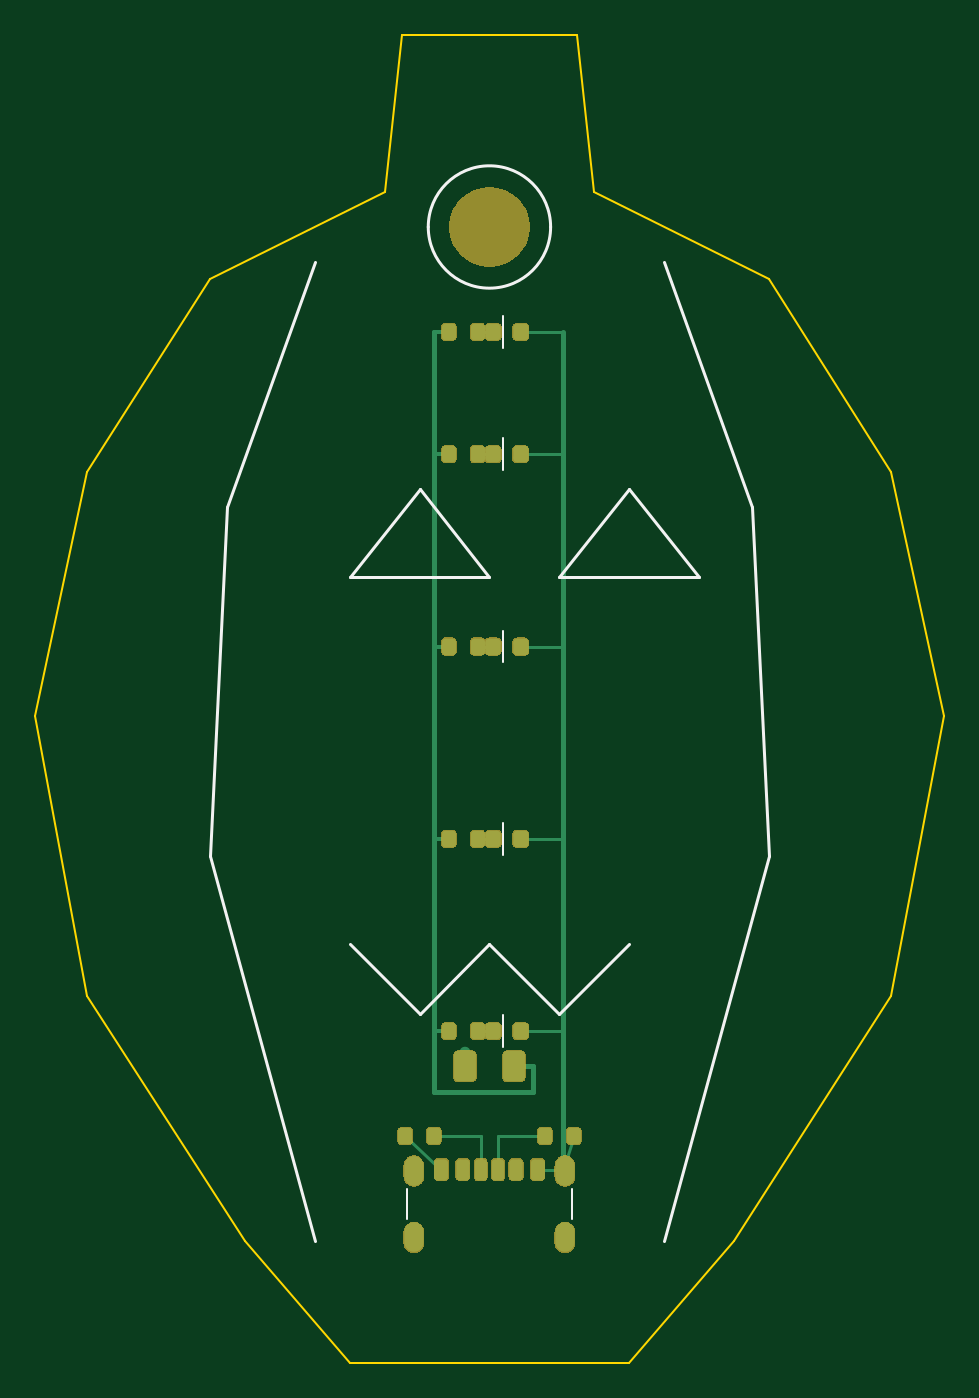
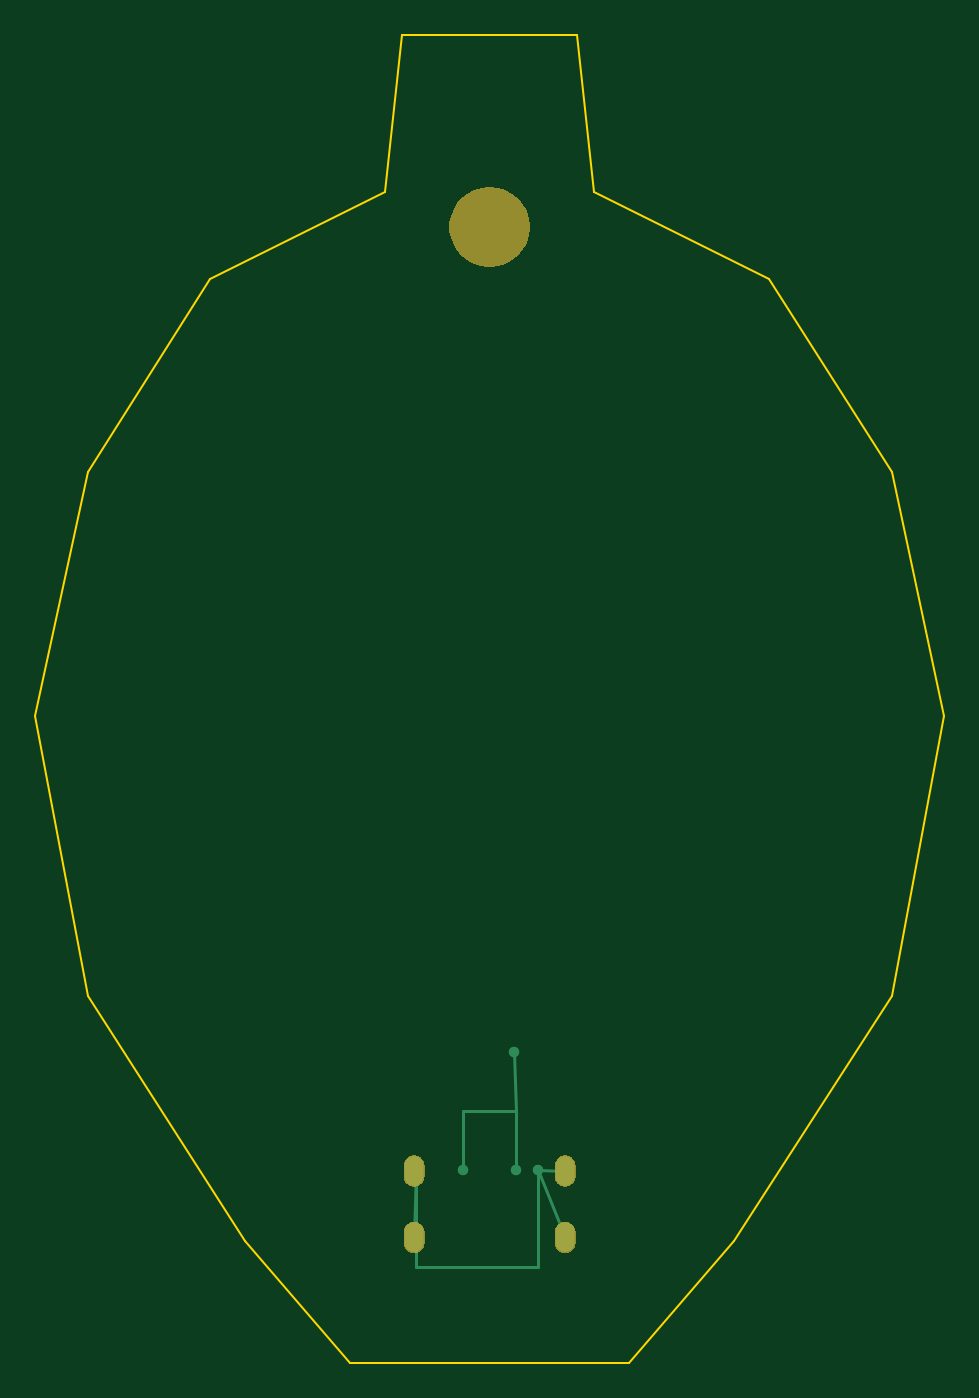
Circuit board: 9 layer files. Board 52.0 x 76.0 mm.
- bottom_copper: pumpkin-keychain-B_Cu.gbl (1437 bytes)
- bottom_mask: pumpkin-keychain-B_Mask.gbs (12562 bytes)
- paste: pumpkin-keychain-B_Paste.gbp (458 bytes)
- bottom_silk: pumpkin-keychain-B_Silkscreen.gbo (459 bytes)
- outline: pumpkin-keychain-Edge_Cuts.gm1 (1262 bytes)
- top_copper: pumpkin-keychain-F_Cu.gtl (6362 bytes)
- top_mask: pumpkin-keychain-F_Mask.gts (60463 bytes)
- paste: pumpkin-keychain-F_Paste.gtp (3043 bytes)
- top_silk: pumpkin-keychain-F_Silkscreen.gto (1894 bytes)

=== bottom_copper: pumpkin-keychain-B_Cu.gbl ===
%TF.GenerationSoftware,KiCad,Pcbnew,10.0.5*%
%TF.CreationDate,2026-07-27T13:36:03-04:00*%
%TF.ProjectId,pumpkin-keychain,70756d70-6b69-46e2-9d6b-657963686169,B*%
%TF.SameCoordinates,Original*%
%TF.FileFunction,Copper,L2,Bot*%
%TF.FilePolarity,Positive*%
%FSLAX46Y46*%
G04 Gerber Fmt 4.6, Leading zero omitted, Abs format (unit mm)*
G04 Created by KiCad (PCBNEW 10.0.5) date 2026-07-27 13:36:03*
%MOMM*%
%LPD*%
G01*
G04 APERTURE LIST*
%TA.AperFunction,HeatsinkPad*%
%ADD10O,1.100000X1.700000*%
%TD*%
%TA.AperFunction,ViaPad*%
%ADD11C,0.600000*%
%TD*%
%TA.AperFunction,Conductor*%
%ADD12C,0.200000*%
%TD*%
G04 APERTURE END LIST*
D10*
%TO.P,J1,SH*%
%TO.N,GND*%
X77680000Y-88000000D03*
X77680000Y-91800000D03*
X86320000Y-88000000D03*
X86320000Y-91800000D03*
%TD*%
D11*
%TO.N,VBUS*%
X80480000Y-87920000D03*
X83520000Y-87920000D03*
X80600000Y-81200000D03*
%TO.N,GND*%
X79250000Y-87920000D03*
X86200000Y-87920000D03*
%TD*%
%TO.N,VBUS*%
D12*
X80480000Y-87920000D02*
X80480000Y-84600000D01*
X83520000Y-87920000D02*
X83520000Y-84600000D01*
X83520000Y-84600000D02*
X80480000Y-84600000D01*
X80480000Y-84600000D02*
X80600000Y-81200000D01*
%TO.N,GND*%
X79250000Y-87920000D02*
X79250000Y-93500000D01*
X79250000Y-93500000D02*
X86200000Y-93500000D01*
X86200000Y-93500000D02*
X86200000Y-87920000D01*
X86320000Y-91800000D02*
X86200000Y-87920000D01*
X77680000Y-88000000D02*
X79250000Y-87920000D01*
X77680000Y-91800000D02*
X79250000Y-87920000D01*
%TD*%
M02*

=== bottom_mask: pumpkin-keychain-B_Mask.gbs (12562 bytes, source omitted) ===
=== paste: pumpkin-keychain-B_Paste.gbp ===
%TF.GenerationSoftware,KiCad,Pcbnew,10.0.5*%
%TF.CreationDate,2026-07-27T13:36:03-04:00*%
%TF.ProjectId,pumpkin-keychain,70756d70-6b69-46e2-9d6b-657963686169,B*%
%TF.SameCoordinates,Original*%
%TF.FileFunction,Paste,Bot*%
%TF.FilePolarity,Positive*%
%FSLAX46Y46*%
G04 Gerber Fmt 4.6, Leading zero omitted, Abs format (unit mm)*
G04 Created by KiCad (PCBNEW 10.0.5) date 2026-07-27 13:36:03*
%MOMM*%
%LPD*%
G01*
G04 APERTURE LIST*
G04 APERTURE END LIST*
M02*

=== bottom_silk: pumpkin-keychain-B_Silkscreen.gbo ===
%TF.GenerationSoftware,KiCad,Pcbnew,10.0.5*%
%TF.CreationDate,2026-07-27T13:36:03-04:00*%
%TF.ProjectId,pumpkin-keychain,70756d70-6b69-46e2-9d6b-657963686169,B*%
%TF.SameCoordinates,Original*%
%TF.FileFunction,Legend,Bot*%
%TF.FilePolarity,Positive*%
%FSLAX46Y46*%
G04 Gerber Fmt 4.6, Leading zero omitted, Abs format (unit mm)*
G04 Created by KiCad (PCBNEW 10.0.5) date 2026-07-27 13:36:03*
%MOMM*%
%LPD*%
G01*
G04 APERTURE LIST*
G04 APERTURE END LIST*
M02*

=== outline: pumpkin-keychain-Edge_Cuts.gm1 ===
%TF.GenerationSoftware,KiCad,Pcbnew,10.0.5*%
%TF.CreationDate,2026-07-27T13:36:03-04:00*%
%TF.ProjectId,pumpkin-keychain,70756d70-6b69-46e2-9d6b-657963686169,B*%
%TF.SameCoordinates,Original*%
%TF.FileFunction,Profile,NP*%
%FSLAX46Y46*%
G04 Gerber Fmt 4.6, Leading zero omitted, Abs format (unit mm)*
G04 Created by KiCad (PCBNEW 10.0.5) date 2026-07-27 13:36:03*
%MOMM*%
%LPD*%
G01*
G04 APERTURE LIST*
%TA.AperFunction,Profile*%
%ADD10C,0.120000*%
%TD*%
G04 APERTURE END LIST*
D10*
X77000000Y-23000000D02*
X87000000Y-23000000D01*
X87000000Y-23000000D02*
X88000000Y-32000000D01*
X88000000Y-32000000D02*
X98000000Y-37000000D01*
X98000000Y-37000000D02*
X105000000Y-48000000D01*
X105000000Y-48000000D02*
X108000000Y-62000000D01*
X108000000Y-62000000D02*
X105000000Y-78000000D01*
X105000000Y-78000000D02*
X96000000Y-92000000D01*
X96000000Y-92000000D02*
X90000000Y-99000000D01*
X90000000Y-99000000D02*
X74000000Y-99000000D01*
X74000000Y-99000000D02*
X68000000Y-92000000D01*
X68000000Y-92000000D02*
X59000000Y-78000000D01*
X59000000Y-78000000D02*
X56000000Y-62000000D01*
X56000000Y-62000000D02*
X59000000Y-48000000D01*
X59000000Y-48000000D02*
X66000000Y-37000000D01*
X66000000Y-37000000D02*
X76000000Y-32000000D01*
X76000000Y-32000000D02*
X77000000Y-23000000D01*
M02*

=== top_copper: pumpkin-keychain-F_Cu.gtl (6362 bytes, source omitted) ===
=== top_mask: pumpkin-keychain-F_Mask.gts (60463 bytes, source omitted) ===
=== paste: pumpkin-keychain-F_Paste.gtp (3043 bytes, source withheld) ===
=== top_silk: pumpkin-keychain-F_Silkscreen.gto ===
%TF.GenerationSoftware,KiCad,Pcbnew,10.0.5*%
%TF.CreationDate,2026-07-27T13:36:03-04:00*%
%TF.ProjectId,pumpkin-keychain,70756d70-6b69-46e2-9d6b-657963686169,B*%
%TF.SameCoordinates,Original*%
%TF.FileFunction,Legend,Top*%
%TF.FilePolarity,Positive*%
%FSLAX46Y46*%
G04 Gerber Fmt 4.6, Leading zero omitted, Abs format (unit mm)*
G04 Created by KiCad (PCBNEW 10.0.5) date 2026-07-27 13:36:03*
%MOMM*%
%LPD*%
G01*
G04 APERTURE LIST*
%ADD10C,0.180000*%
%ADD11C,0.160000*%
%ADD12C,0.120000*%
%ADD13C,0.100000*%
G04 APERTURE END LIST*
D10*
X72000000Y-36000000D02*
X67000000Y-50000000D01*
X67000000Y-50000000D02*
X66000000Y-70000000D01*
X66000000Y-70000000D02*
X72000000Y-92000000D01*
X92000000Y-36000000D02*
X97000000Y-50000000D01*
X97000000Y-50000000D02*
X98000000Y-70000000D01*
X98000000Y-70000000D02*
X92000000Y-92000000D01*
D11*
X74000000Y-54000000D02*
X78000000Y-49000000D01*
X78000000Y-49000000D02*
X82000000Y-54000000D01*
X82000000Y-54000000D02*
X74000000Y-54000000D01*
X86000000Y-54000000D02*
X90000000Y-49000000D01*
X90000000Y-49000000D02*
X94000000Y-54000000D01*
X94000000Y-54000000D02*
X86000000Y-54000000D01*
X74000000Y-75000000D02*
X78000000Y-79000000D01*
X78000000Y-79000000D02*
X82000000Y-75000000D01*
X82000000Y-75000000D02*
X86000000Y-79000000D01*
X86000000Y-79000000D02*
X90000000Y-75000000D01*
%TO.C,J1*%
D12*
X77300000Y-90750000D02*
X77300000Y-89050000D01*
X86700000Y-90750000D02*
X86700000Y-89050000D01*
%TO.C,H1*%
D10*
X85500000Y-34000000D02*
G75*
G02*
X78500000Y-34000000I-3500000J0D01*
G01*
X78500000Y-34000000D02*
G75*
G02*
X85500000Y-34000000I3500000J0D01*
G01*
%TO.C,D1*%
D13*
X82800000Y-40900000D02*
X82800000Y-39100000D01*
%TO.C,D2*%
X82800000Y-47900000D02*
X82800000Y-46100000D01*
%TO.C,D3*%
X82800000Y-58900000D02*
X82800000Y-57100000D01*
%TO.C,D4*%
X82800000Y-69900000D02*
X82800000Y-68100000D01*
%TO.C,D5*%
X82800000Y-80900000D02*
X82800000Y-79100000D01*
%TD*%
M02*
